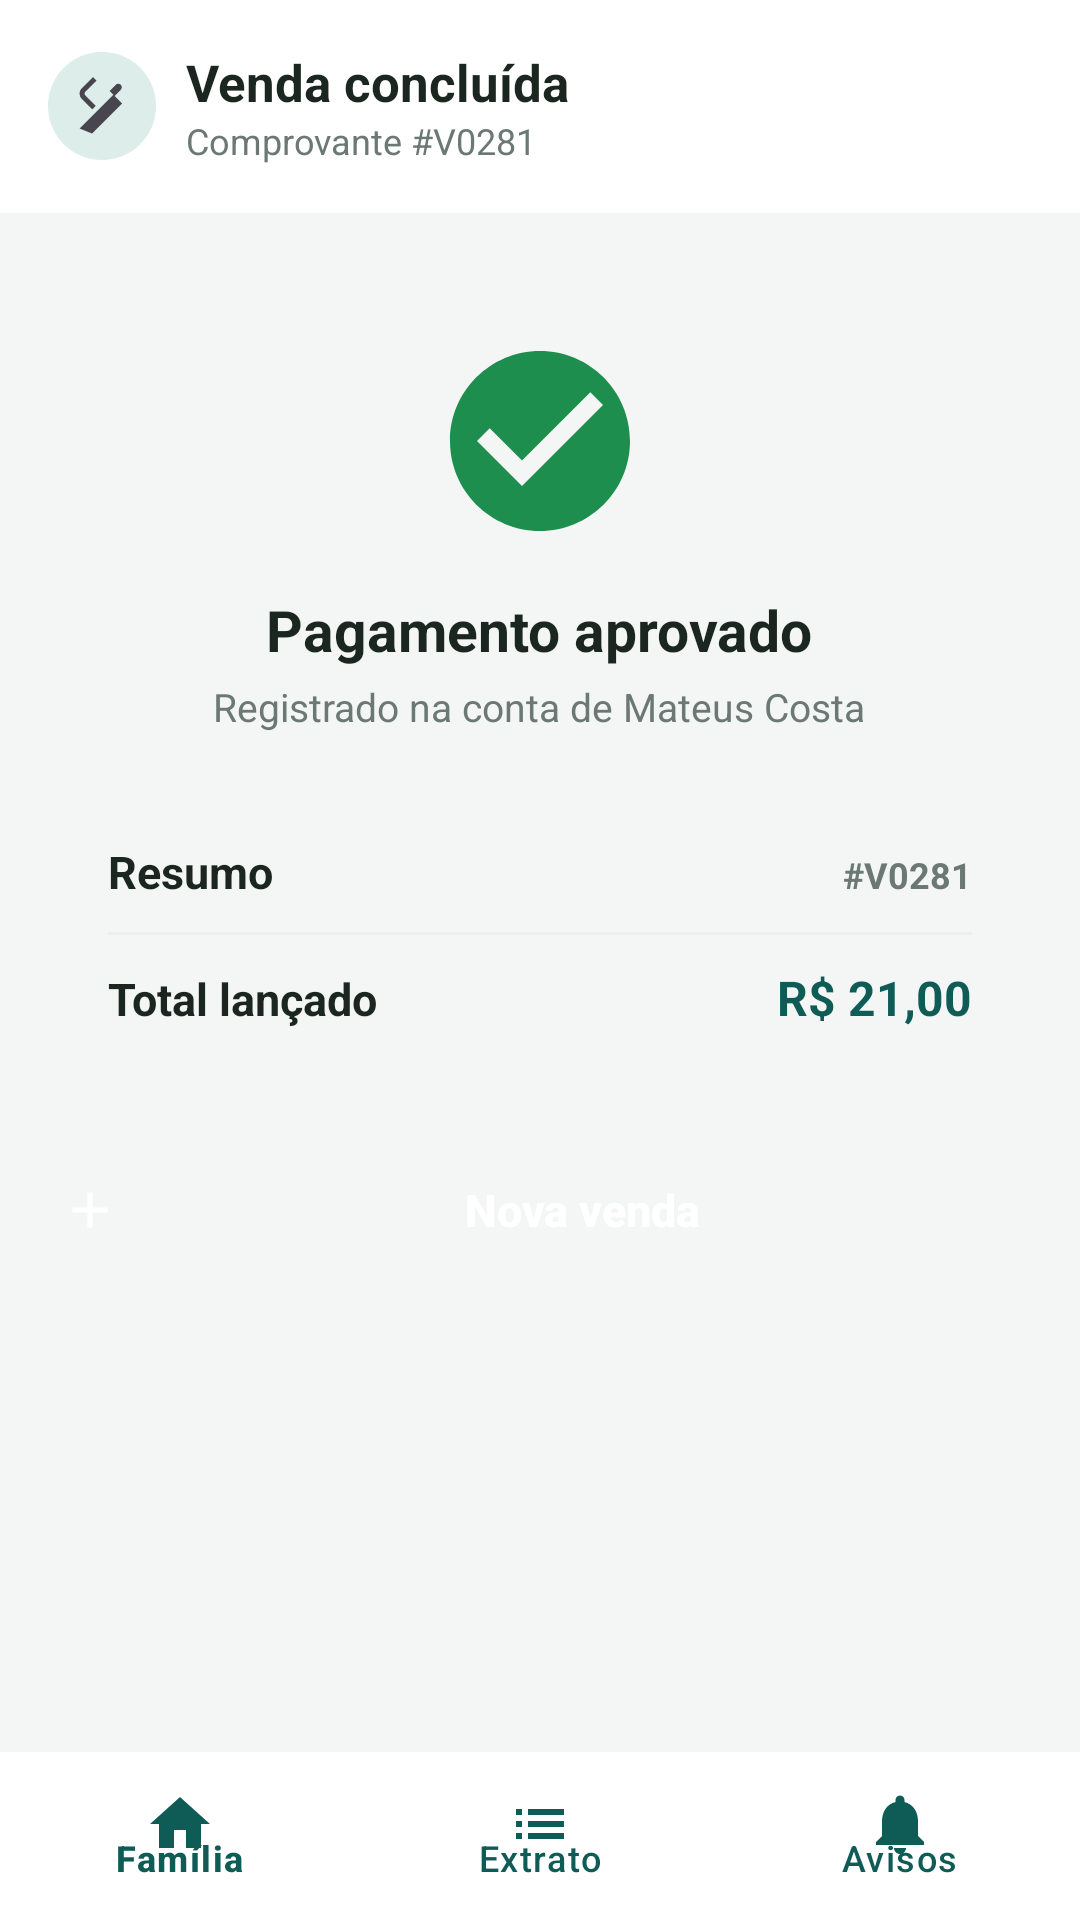

Layout XML and referenced resources for this Android screen:
<!-- AndroidManifest.xml: application theme Theme.Cantina_aplicacao -->
<!-- res/layout/activity_venda_concluida.xml -->
<?xml version="1.0" encoding="utf-8"?>
<androidx.coordinatorlayout.widget.CoordinatorLayout
    xmlns:android="http://schemas.android.com/apk/res/android"
    xmlns:app="http://schemas.android.com/apk/res-auto"
    android:layout_width="match_parent"
    android:layout_height="match_parent"
    android:background="@color/background_app">

    <LinearLayout
        android:layout_width="match_parent"
        android:layout_height="match_parent"
        android:layout_marginBottom="56dp"
        android:orientation="vertical">

        
        <LinearLayout
            android:layout_width="match_parent"
            android:layout_height="wrap_content"
            android:background="@color/card_background"
            android:gravity="center_vertical"
            android:orientation="horizontal"
            android:paddingStart="16dp"
            android:paddingEnd="16dp"
            android:paddingTop="16dp"
            android:paddingBottom="16dp">

            <ImageView
                android:layout_width="36dp"
                android:layout_height="36dp"
                android:background="@drawable/bg_avatar_circle"
                android:padding="8dp"
                android:src="@drawable/ic_cozinha"
                android:contentDescription="@null" />

            <LinearLayout
                android:layout_width="wrap_content"
                android:layout_height="wrap_content"
                android:layout_marginStart="10dp"
                android:orientation="vertical">

                <TextView
                    android:layout_width="wrap_content"
                    android:layout_height="wrap_content"
                    android:text="Venda concluída"
                    android:textColor="@color/text_primary"
                    android:textSize="17sp"
                    android:textStyle="bold" />

                <TextView
                    android:id="@+id/tv_codigo_comprovante_toolbar"
                    android:layout_width="wrap_content"
                    android:layout_height="wrap_content"
                    android:text="Comprovante #V0281"
                    android:textColor="@color/text_secondary"
                    android:textSize="12sp" />
            </LinearLayout>
        </LinearLayout>

        <ScrollView
            android:layout_width="match_parent"
            android:layout_height="0dp"
            android:layout_weight="1">

            <LinearLayout
                android:layout_width="match_parent"
                android:layout_height="wrap_content"
                android:orientation="vertical"
                android:padding="20dp">

                <LinearLayout
                    android:layout_width="match_parent"
                    android:layout_height="wrap_content"
                    android:gravity="center"
                    android:orientation="vertical"
                    android:paddingTop="20dp"
                    android:paddingBottom="20dp">

                    <ImageView
                        android:layout_width="72dp"
                        android:layout_height="72dp"
                        android:src="@drawable/ic_check_circle"
                        android:contentDescription="@null" />

                    <TextView
                        android:layout_width="wrap_content"
                        android:layout_height="wrap_content"
                        android:layout_marginTop="14dp"
                        android:text="Pagamento aprovado"
                        android:textColor="@color/text_primary"
                        android:textSize="19sp"
                        android:textStyle="bold" />

                    <TextView
                        android:id="@+id/tv_subtitulo_pagamento"
                        android:layout_width="wrap_content"
                        android:layout_height="wrap_content"
                        android:layout_marginTop="4dp"
                        android:text="Registrado na conta de Mateus Costa"
                        android:textColor="@color/text_secondary"
                        android:textSize="13sp" />
                </LinearLayout>

                
                <LinearLayout
                    android:layout_width="match_parent"
                    android:layout_height="wrap_content"
                    android:background="@drawable/bg_card_rounded"
                    android:orientation="vertical"
                    android:padding="16dp">

                    <LinearLayout
                        android:layout_width="match_parent"
                        android:layout_height="wrap_content"
                        android:orientation="horizontal">

                        <TextView
                            android:layout_width="0dp"
                            android:layout_height="wrap_content"
                            android:layout_weight="1"
                            android:text="Resumo"
                            android:textColor="@color/text_primary"
                            android:textSize="15sp"
                            android:textStyle="bold" />

                        <TextView
                            android:id="@+id/tv_codigo_resumo"
                            android:layout_width="wrap_content"
                            android:layout_height="wrap_content"
                            android:text="#V0281"
                            android:textColor="@color/text_secondary"
                            android:textSize="12sp"
                            android:textStyle="bold" />
                    </LinearLayout>

                    <androidx.recyclerview.widget.RecyclerView
                        android:id="@+id/rv_itens_comprovante"
                        android:layout_width="match_parent"
                        android:layout_height="wrap_content"
                        android:layout_marginTop="4dp"
                        android:nestedScrollingEnabled="false"
                        app:layoutManager="androidx.recyclerview.widget.LinearLayoutManager"
                        tools:listitem="@layout/item_resumo_venda"
                        xmlns:tools="http://schemas.android.com/tools" />

                    <View
                        android:layout_width="match_parent"
                        android:layout_height="1dp"
                        android:layout_marginTop="6dp"
                        android:layout_marginBottom="10dp"
                        android:background="@color/divider" />

                    <LinearLayout
                        android:layout_width="match_parent"
                        android:layout_height="wrap_content"
                        android:orientation="horizontal">

                        <TextView
                            android:layout_width="0dp"
                            android:layout_height="wrap_content"
                            android:layout_weight="1"
                            android:text="Total lançado"
                            android:textColor="@color/text_primary"
                            android:textSize="15sp"
                            android:textStyle="bold" />

                        <TextView
                            android:id="@+id/tv_total_lancado"
                            android:layout_width="wrap_content"
                            android:layout_height="wrap_content"
                            android:text="R$ 21,00"
                            android:textColor="@color/teal_700"
                            android:textSize="16sp"
                            android:textStyle="bold" />
                    </LinearLayout>
                </LinearLayout>

                <Button
                    android:id="@+id/btn_nova_venda"
                    android:layout_width="match_parent"
                    android:layout_height="52dp"
                    android:layout_marginTop="18dp"
                    android:background="@drawable/bg_button_primary"
                    android:drawableStart="@drawable/ic_plus"
                    android:drawablePadding="8dp"
                    android:gravity="center"
                    android:text="Nova venda"
                    android:textAllCaps="false"
                    android:textColor="@color/white"
                    android:textSize="15sp"
                    android:textStyle="bold" />

            </LinearLayout>
        </ScrollView>
    </LinearLayout>

    <com.google.android.material.bottomnavigation.BottomNavigationView
        android:id="@+id/bottom_nav"
        android:layout_width="match_parent"
        android:layout_height="56dp"
        android:layout_gravity="bottom"
        android:background="@color/card_background"
        app:itemIconTint="@color/teal_700"
        app:itemTextColor="@color/teal_700"
        app:menu="@menu/bottom_nav_menu" />

</androidx.coordinatorlayout.widget.CoordinatorLayout>
<!-- res/layout/item_resumo_venda.xml (included above) -->
<?xml version="1.0" encoding="utf-8"?>
<LinearLayout xmlns:android="http://schemas.android.com/apk/res/android"
    android:layout_width="match_parent"
    android:layout_height="wrap_content"
    android:gravity="center_vertical"
    android:orientation="horizontal"
    android:paddingTop="10dp"
    android:paddingBottom="10dp">

    <ImageView
        android:layout_width="30dp"
        android:layout_height="30dp"
        android:background="@drawable/bg_avatar_circle"
        android:padding="6dp"
        android:src="@drawable/ic_produto_generico"
        android:contentDescription="@null" />

    <LinearLayout
        android:layout_width="0dp"
        android:layout_height="wrap_content"
        android:layout_marginStart="10dp"
        android:layout_weight="1"
        android:orientation="vertical">

        <TextView
            android:id="@+id/tv_qtd_nome_produto"
            android:layout_width="wrap_content"
            android:layout_height="wrap_content"
            android:text="2× Pão de queijo"
            android:textColor="@color/text_primary"
            android:textSize="14sp"
            android:textStyle="bold" />

        <TextView
            android:id="@+id/tv_detalhe_produto"
            android:layout_width="wrap_content"
            android:layout_height="wrap_content"
            android:layout_marginTop="2dp"
            android:text="R$ 7,50 cada"
            android:textColor="@color/text_secondary"
            android:textSize="12sp" />
    </LinearLayout>

    <TextView
        android:id="@+id/tv_valor_linha"
        android:layout_width="wrap_content"
        android:layout_height="wrap_content"
        android:text="R$ 15,00"
        android:textColor="@color/text_primary"
        android:textSize="14sp"
        android:textStyle="bold" />

</LinearLayout>
<!-- resources referenced by this layout -->
<resources>
  <color name="background_app">#F4F6F5</color>
  <color name="card_background">#FFFFFF</color>
  <color name="divider">#E9E8E6</color>
  <color name="teal_700">#0F5C56</color>
  <color name="text_primary">#1E1E1E</color>
  <color name="text_secondary">#8A8A8E</color>
  <color name="white">#FFFFFF</color>
  <!-- drawable bg_avatar_circle (drawable) -->
  <shape xmlns:android="http://schemas.android.com/apk/res/android">
      <solid android:color="#DCEDEA" />
      <corners android:radius="24dp" />
  </shape>
  <!-- drawable ic_check_circle (drawable) -->
  <vector xmlns:android="http://schemas.android.com/apk/res/android"
      android:width="64dp" android:height="64dp"
      android:viewportWidth="24" android:viewportHeight="24">
      <path android:fillColor="#FF1E8E4F"
          android:pathData="M12,2C6.48,2 2,6.48 2,12s4.48,10 10,10 10,-4.48 10,-10S17.52,2 12,2zM10,17l-5,-5 1.41,-1.41L10,14.17l7.59,-7.59L19,8z" />
  </vector>
  <!-- drawable ic_cozinha (drawable) -->
  <vector xmlns:android="http://schemas.android.com/apk/res/android"
      android:width="24dp" android:height="24dp"
      android:viewportWidth="24" android:viewportHeight="24"
      android:tint="?attr/colorControlNormal">
      <path android:fillColor="#FF000000"
          android:pathData="M8.1,13.34L3.91,9.16c-1.17,-1.17 -1.17,-3.07 0,-4.24l4.5,-4.5 1.41,1.41 -4.5,4.5c-0.39,0.39 -0.39,1.02 0,1.41l4.19,4.19 -1.41,1.41zM17.5,3.5l-2.5,2.5 2,2 2.5,-2.5c0.55,-0.55 0.55,-1.45 0,-2 -0.55,-0.55 -1.45,-0.55 -2,0zM3,21l1.5,-1.5 12,-12L20,11 8,23z" />
  </vector>
  <!-- drawable ic_plus (drawable) -->
  <vector xmlns:android="http://schemas.android.com/apk/res/android"
      android:width="20dp" android:height="20dp"
      android:viewportWidth="24" android:viewportHeight="24">
      <path android:fillColor="#FFFFFFFF"
          android:pathData="M19,13h-6v6h-2v-6H5v-2h6V5h2v6h6z" />
  </vector>
  <!-- drawable ic_produto_generico (drawable) -->
  <vector xmlns:android="http://schemas.android.com/apk/res/android"
      android:width="22dp" android:height="22dp"
      android:viewportWidth="24" android:viewportHeight="24">
      <path android:fillColor="#FF0F5C56"
          android:pathData="M18.06,23h1.66c0.84,0 1.53,-0.65 1.63,-1.47L23,5.05h-3V1h-1.66v4.05h-2.99l0.34,2.87c1.94,0.5 3.37,2.23 3.37,4.32v10.76zM3,9h14v2H3zM3,13h14v6c0,1.1 -0.9,2 -2,2H5c-1.1,0 -2,-0.9 -2,-2z" />
  </vector>
  <style name="Theme.Cantina_aplicacao" parent="Base.Theme.Cantina_aplicacao" />
  
      -
  <style name="Base.Theme.Cantina_aplicacao" parent="Theme.Material3.DayNight.NoActionBar">
          
          
      </style>
</resources>
